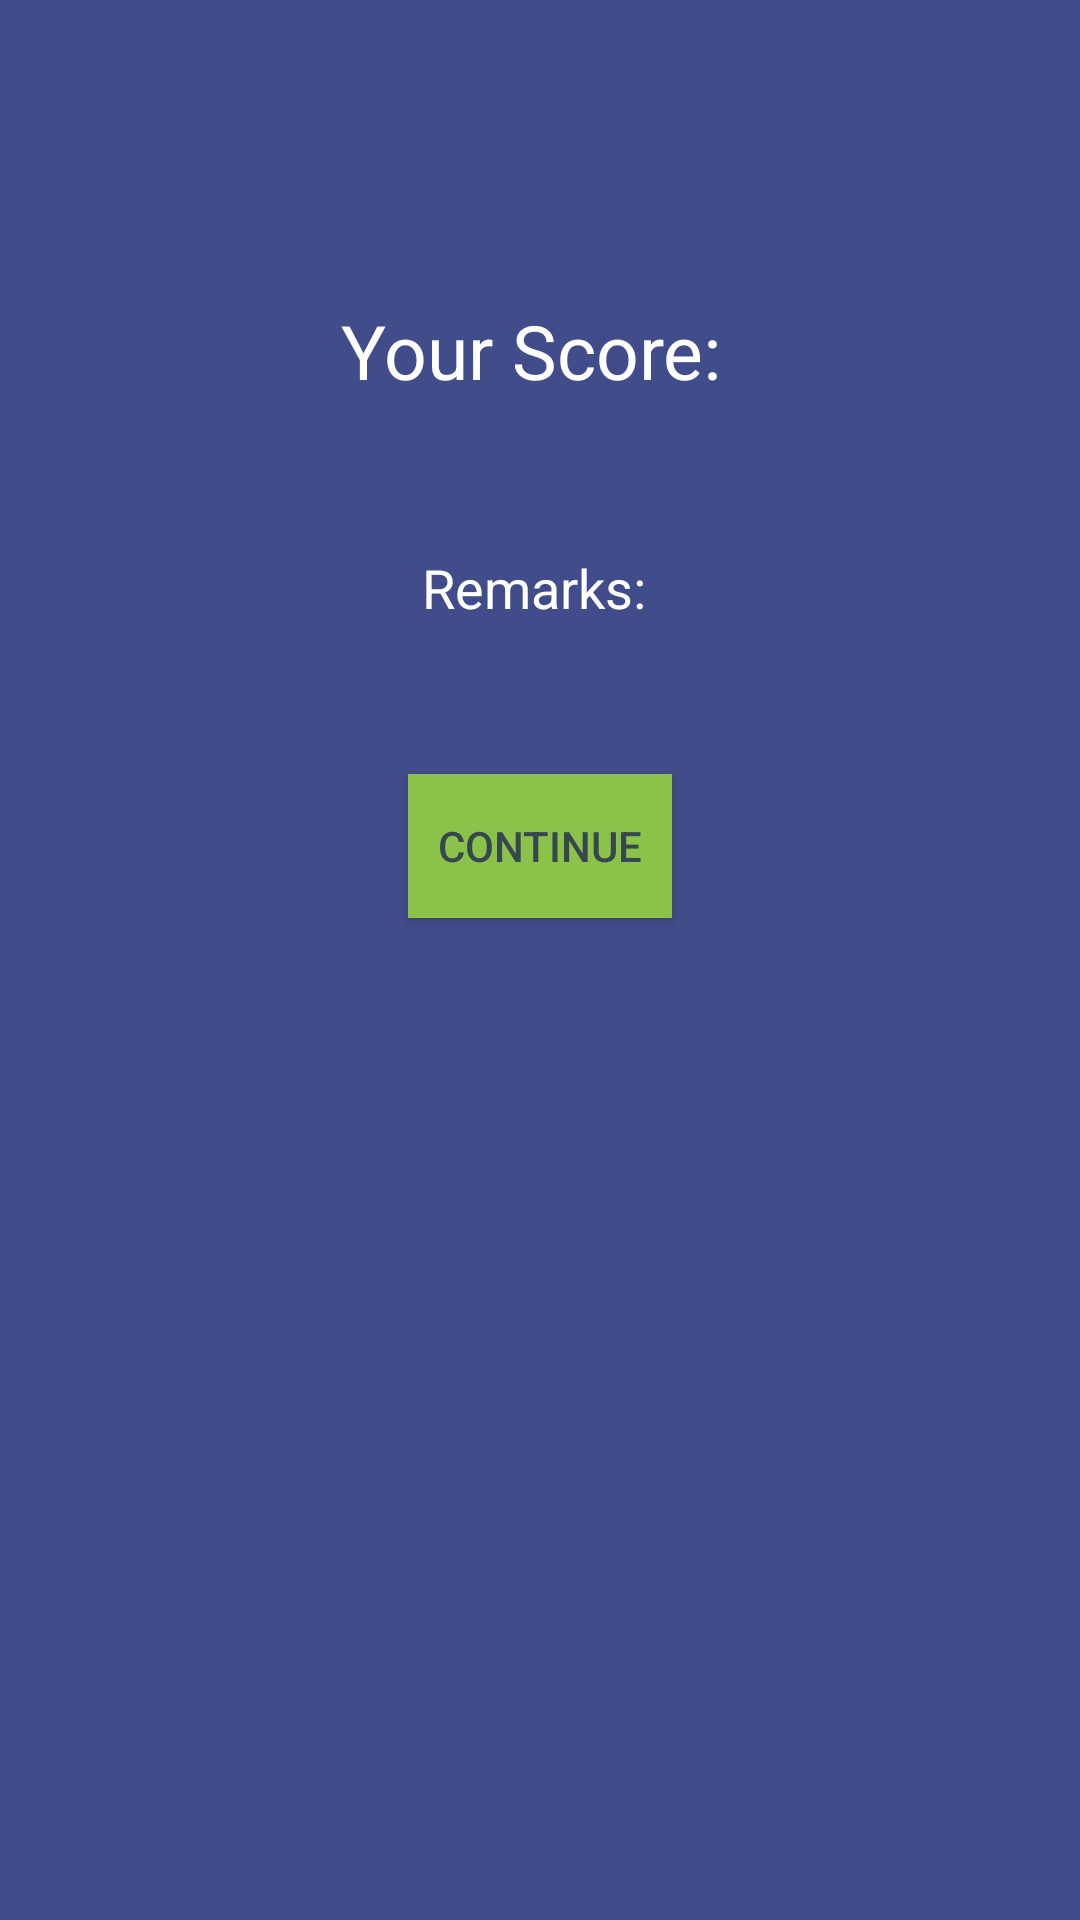

Here is an Android app screen rendered from its layout file. Give the layout XML and the strings, colors and styles it references.
<!-- AndroidManifest.xml: application theme Theme.Tajwid -->
<!-- res/layout/activity_result.xml -->
<?xml version="1.0" encoding="utf-8"?>
<androidx.constraintlayout.widget.ConstraintLayout xmlns:android="http://schemas.android.com/apk/res/android"
    xmlns:app="http://schemas.android.com/apk/res-auto"
    xmlns:tools="http://schemas.android.com/tools"
    android:layout_width="match_parent"
    android:layout_height="match_parent"
    android:background="#414C8A"
    android:orientation="vertical"
    tools:context=".ResultActivity">

    <TextView
        android:id="@+id/yourScore"
        android:layout_width="wrap_content"
        android:layout_height="wrap_content"
        android:layout_marginLeft="10sp"
        android:layout_marginTop="100dp"
        android:layout_marginRight="10sp"
        android:text="Your Score: "
        android:textColor="#FFFFFF"
        android:textSize="25sp"
        app:layout_constraintEnd_toEndOf="parent"
        app:layout_constraintStart_toStartOf="parent"
        app:layout_constraintTop_toTopOf="parent" />

    <TextView
        android:id="@+id/remarks"
        android:layout_width="wrap_content"
        android:layout_height="wrap_content"
        android:layout_marginLeft="10sp"
        android:layout_marginTop="50dp"
        android:layout_marginRight="10sp"
        android:text="Remarks: "
        android:textColor="#FFFFFF"
        android:textSize="18sp"
        app:layout_constraintEnd_toEndOf="parent"
        app:layout_constraintStart_toStartOf="parent"
        app:layout_constraintTop_toBottomOf="@+id/yourScore" />

    <Button
        android:id="@+id/button7"
        android:layout_width="wrap_content"
        android:layout_height="wrap_content"
        android:layout_marginTop="50dp"
        android:background="#8BC34A"
        android:text="Continue"
        android:textColor="#37474F"
        app:layout_constraintEnd_toEndOf="parent"
        app:layout_constraintStart_toStartOf="parent"
        app:layout_constraintTop_toBottomOf="@+id/remarks" />
</androidx.constraintlayout.widget.ConstraintLayout>
<!-- resources referenced by this layout -->
<resources>
  <style name="Theme.Tajwid" parent="Theme.AppCompat.DayNight.NoActionBar">
          
          <item name="colorPrimary">@color/purple_500</item>
          <item name="colorPrimaryVariant">@color/purple_700</item>
          <item name="colorOnPrimary">@color/white</item>
          
          <item name="colorSecondary">@color/teal_200</item>
          <item name="colorSecondaryVariant">@color/teal_700</item>
          <item name="colorOnSecondary">@color/black</item>
          
          <item name="android:statusBarColor" tools:targetApi="l">?attr/colorPrimaryVariant</item>
          
      </style>
  <!-- not gathered from this repository: default colours our renderer supplied (Android Studio template values) -->
  <color name="purple_500">#FF6200EE</color>
  <color name="purple_700">#FF3700B3</color>
  <color name="teal_200">#FF03DAC5</color>
  <color name="teal_700">#FF018786</color>
  <color name="black">#FF000000</color>
  <color name="white">#FFFFFFFF</color>
</resources>
